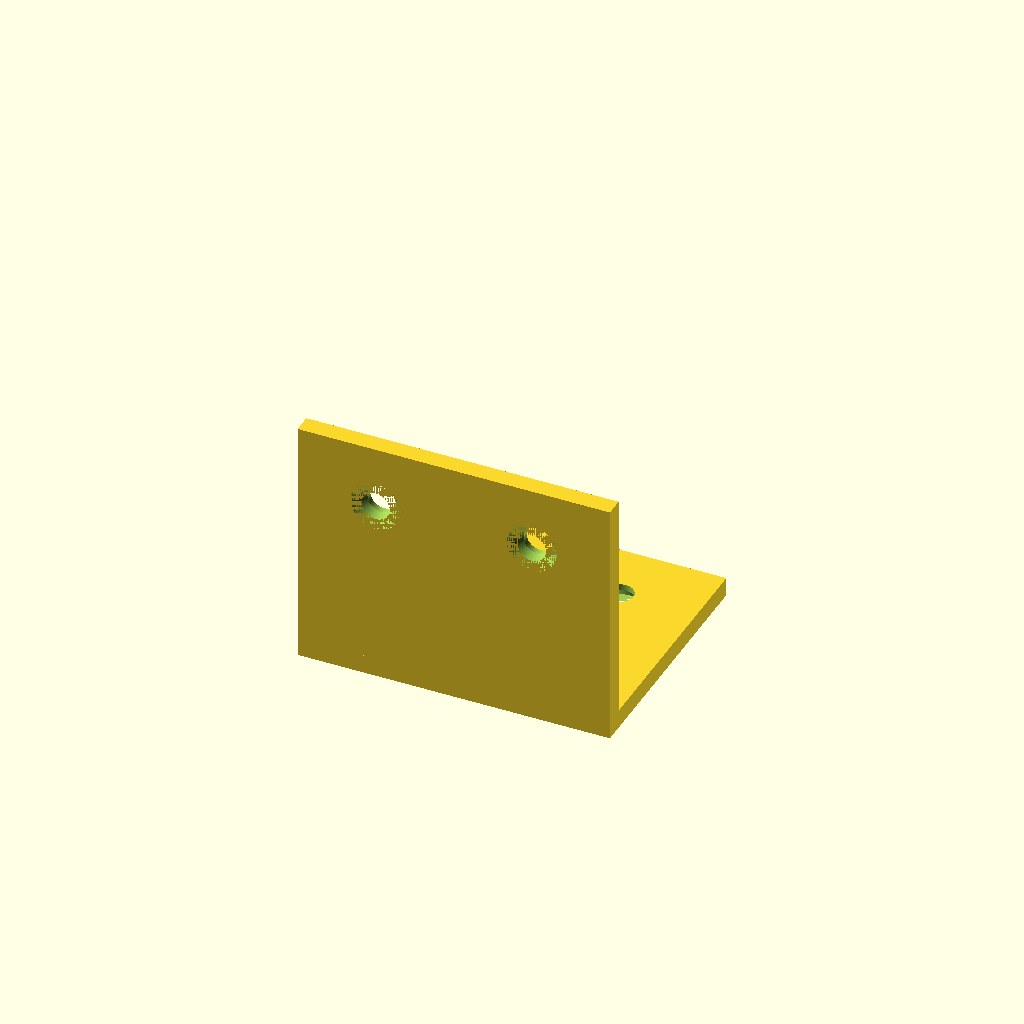
Cell 1: the model at its default parameters.
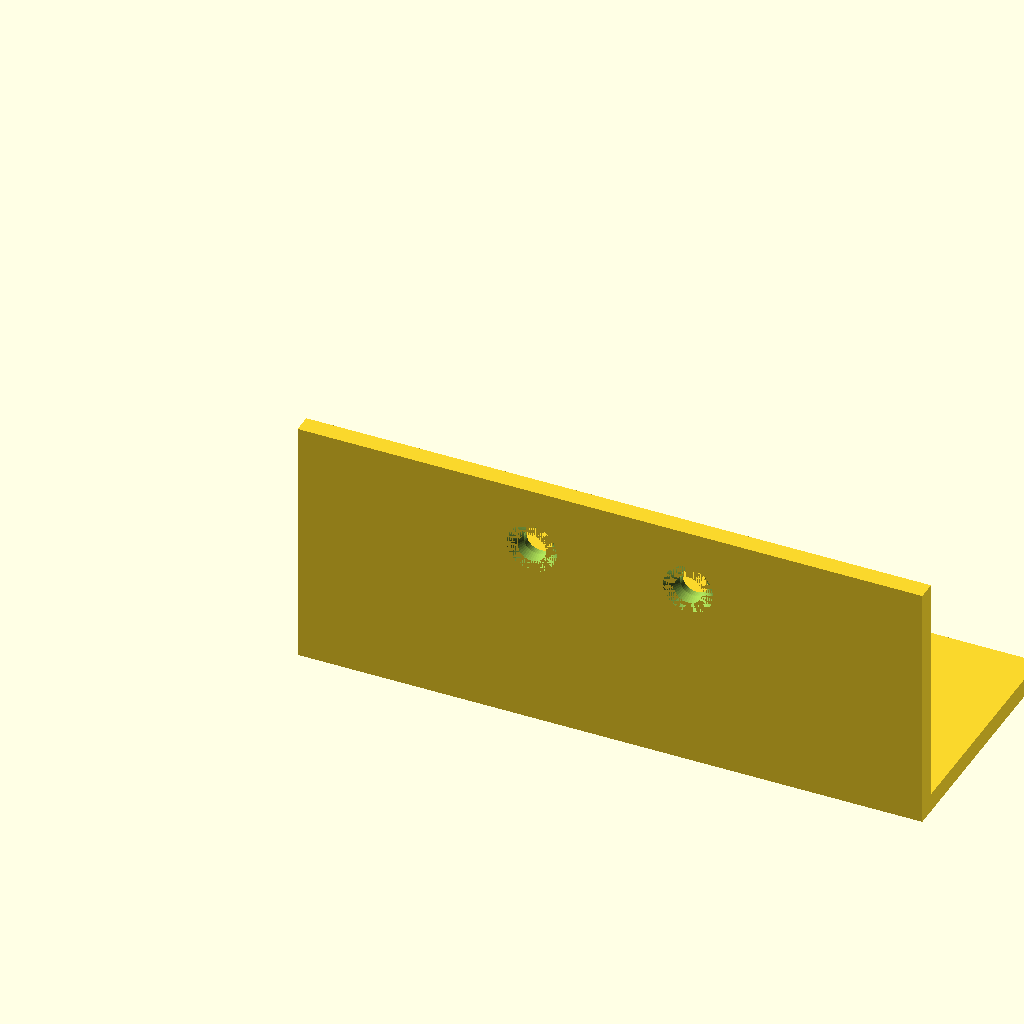
Cell 2: the same model with width = 100.
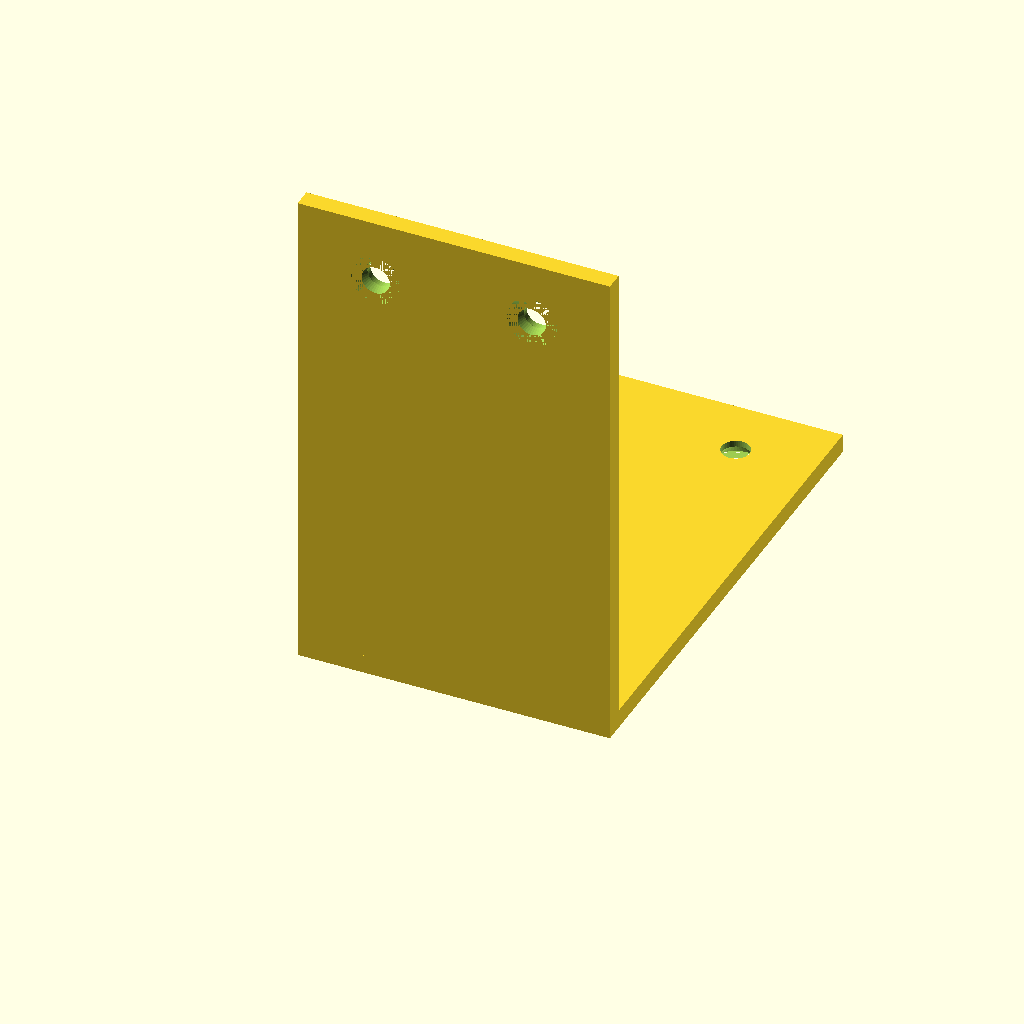
Cell 3: the same model with depth = 80.
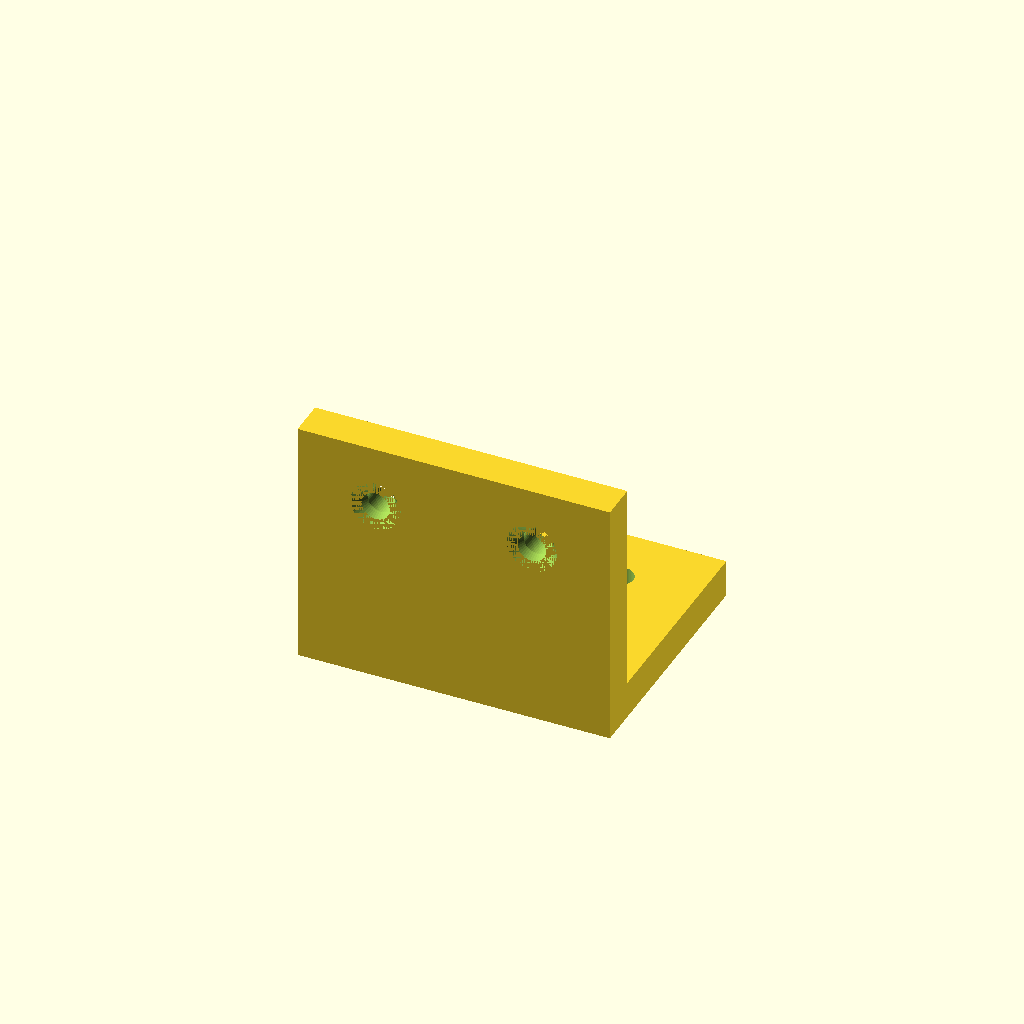
Cell 4 — thickness set to 6, the other parameters unchanged.
All cells are drawn from one camera (rotation 55°, 0°, 25°, orthographic, colour scheme Cornfield), so only the parameter changes between them.
The OpenSCAD source (results/tier-2-l-bracket/iter-png-3_claude-opus-4-8-c177be7de309-2026-06-09T17-42-55-060Z/final.scad):
// L-bracket with countersunk holes

// パラメータ
width      = 50;   // 幅 (X方向)
depth      = 40;   // 水平面の奥行き / 垂直面の高さ
thickness  = 3;    // 板厚

hole_d     = 4.5;  // 貫通穴径 M4
cs_d       = 8;    // 皿座面径
cs_depth   = 2;    // 皿座面深さ
edge_off   = 10;   // 面の縁からの距離

// 穴中心のX座標（面の中心線X=25に対して左右対称、間隔25mm）
x1 = width/2 - 12.5;   // 12.5
x2 = width/2 + 12.5;   // 37.5

// 皿穴モジュール
// ローカル座標で板厚方向 +Z に貫通させる。
// 外側 = ローカル -Z 面（z=0 側）に皿座が広がるように作る。
module countersunk_hole(plate_thickness) {
    // 貫通穴
    translate([0, 0, -1])
        cylinder(h = plate_thickness + 2, d = hole_d, $fn = 48);
    // 皿座（外側=z=0側に向かって広がる円錐）
    translate([0, 0, 0])
        cylinder(h = cs_depth, d1 = cs_d, d2 = hole_d, $fn = 48);
}

module l_bracket() {
    difference() {
        union() {
            // 水平面 (+Y方向に伸びる)
            cube([width, depth, thickness]);
            // 垂直面 (+Z方向に伸びる)
            cube([width, thickness, depth]);
        }

        // --- 水平面の皿穴 (外側 = -Z 側 / 下面) ---
        // Y位置: 縁(Y=depth)から10mm内側 -> Y = depth - edge_off
        // 板のローカル+Z軸が +Z（板内方向）になるよう、回転なしで z=0 を下面に合わせる。
        // ただし外側=z=0=下面に皿座が来るので回転不要。
        for (x = [x1, x2]) {
            translate([x, depth - edge_off, 0])
                countersunk_hole(thickness);
        }

        // --- 垂直面の皿穴 (外側 = -Y 側 / 手前) ---
        // Z位置: 縁(Z=depth)から10mm内側 -> Z = depth - edge_off
        // 板のローカル+Z軸を +Y（板内方向）に向ける = X軸まわり -90度回転。
        // これで z=0 面が -Y 側（外側）になり、皿座が外側に広がる。
        for (x = [x1, x2]) {
            translate([x, 0, depth - edge_off])
                rotate([-90, 0, 0])
                    countersunk_hole(thickness);
        }
    }
}

l_bracket();
Parameter table extracted from the source (name, type, default, range or options):
width: number, default 50
depth: number, default 40
thickness: number, default 3
hole_d: number, default 4.5
cs_d: number, default 8
cs_depth: number, default 2
edge_off: number, default 10
